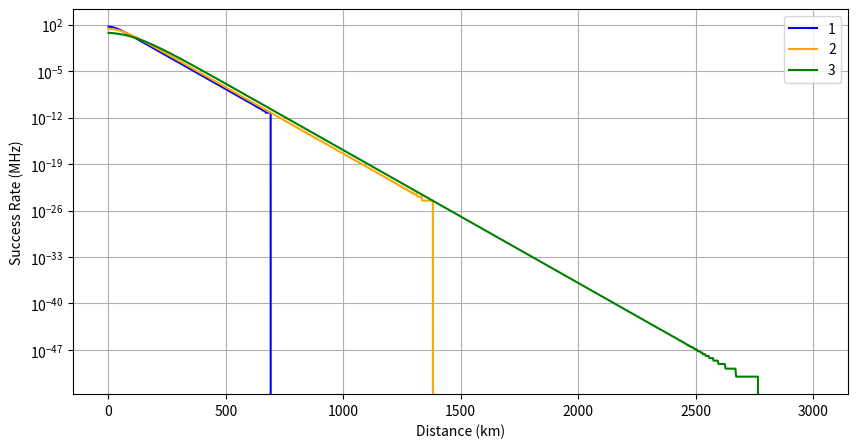
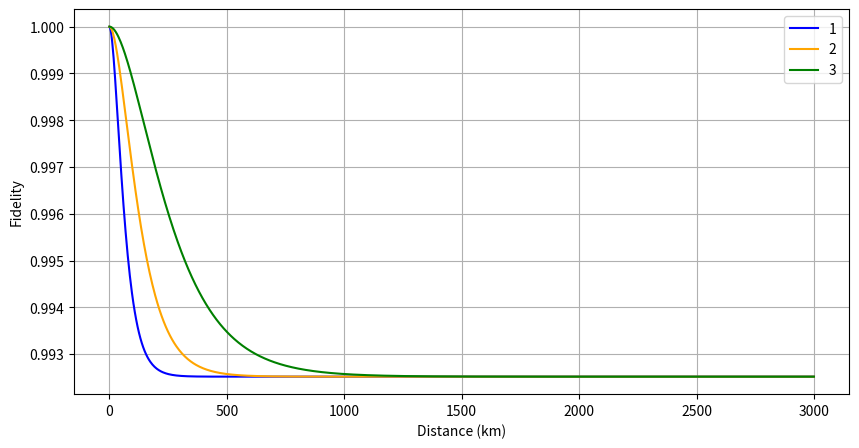

Generate these figures, in order, with matplotlib:
import numpy as np
import matplotlib.pyplot as plt
import math
 
class RepeaterChain:
    def __init__(self, source_rep_rate, detector_type, l, m, alpha, eff_el_bsm_detector_1, eff_el_bsm_detector_2, P_el_dc_per_bin_per_freq, eff_rep_bsm_detector_1,
                 eff_rep_bsm_detector_2, P_rep_dc_per_bin_per_freq, eff_loading_qm, eff_emitting_qm, mu=.1, num_elem_links = 1):
        # l # distance A-B, divided into N = 2^n EL
        # N num EL links
        # m # number of ortho frequencies
        # P_el_dc_per_bin_per_freq  # prob of detecting dark count per freq Mode per time bin at EL BSM
        # alpha  # [db/Km]
        # free running detectors
        # eff_el_bsm_detector # effeciency of EL BSM detector
        # eff_rep_bsm_detector - effieciency of repeater BSM detector
        # P_rep_dc_per_bin_per_freq  - prob of detecting dark count per freq Mode per time bin at Repeater BSM
        # eff_loading_emitting_qm: denote the sub-unity efficiency in loading (and re- trieving) the photonic qubit into (and from) the memor- ies, and that of frequency shifting and filtering
        
        if num_elem_links <= 0:
            print("ERROR: Number of elementary links must be positive.")
            print("Quitting...")
            exit(1)
        if num_elem_links > 1 and num_elem_links % 2 != 0:
            print("ERROR: Number of elementary links must be divisible by 2.")
            print("Quitting...")
            exit(1)

        self.detector_type = detector_type

        if detector_type not in ['guha', 'PNR', 'non_PNR']:
            raise ValueError("Invalid detector_type specified. Use 'guha', 'PNR', or 'non_PNR'.")
        self.mu = mu
        self.source_rep_rate = source_rep_rate

        self.num_elem_links = num_elem_links # N
        self.n = int(math.log2(self.num_elem_links))
        
        self.l = l
        self.m = m
        self.alpha = alpha

        self.eff_el_bsm_detector_1 = eff_el_bsm_detector_1
        self.eff_el_bsm_detector_2 = eff_el_bsm_detector_2

        # Note: these must be equal for math to work out
        self.P_el_dc_per_bin_per_freq = P_el_dc_per_bin_per_freq

        
        self.eff_rep_bsm_detector_1 = eff_rep_bsm_detector_1
        self.eff_rep_bsm_detector_2 = eff_rep_bsm_detector_2

        # Note: these must be equal for math to work out
        self.P_rep_dc_per_bin_per_freq = P_rep_dc_per_bin_per_freq

        self.eff_loading_qm = eff_loading_qm
        self.eff_emitting_qm = eff_emitting_qm

        self.transm_eta = 10**((-self.alpha * self.l) / (2 * self.num_elem_links) / 10)
        self.total_eff_1 = self.eff_el_bsm_detector_1 * self.transm_eta
        self.total_eff_2 = self.eff_el_bsm_detector_2 * self.transm_eta
 
        self.s = None
        self.P_succ = None
 
        self.fidelity = None
 
        ############# Repeater BSM calculations
        # prob that det clicks, either photon or dc
        self.single_pair_det_prob_r_1 = self.eff_rep_bsm_detector_1 * self.eff_emitting_qm
        self.single_pair_det_prob_r_2 = self.eff_rep_bsm_detector_2 * self.eff_emitting_qm
 
        self.A_r_true_1 = self.single_pair_det_prob_r_1
        self.A_r_true_2 = self.single_pair_det_prob_r_2
 
        self.A_r_1 = self.single_pair_det_prob_r_1 + self.P_rep_dc_per_bin_per_freq * (1 - (self.P_rep_dc_per_bin_per_freq)) # extension of Eq 6
        self.A_r_2 = self.single_pair_det_prob_r_2 + self.P_rep_dc_per_bin_per_freq * (1 - (self.P_rep_dc_per_bin_per_freq)) # extension of Eq 6
        
        # prob at least 1 photon is detected
        self.B_r = 1 - (1 - self.P_rep_dc_per_bin_per_freq) * ((1 - (self.eff_emitting_qm * self.eff_rep_bsm_detector_1)) * (1 - (self.eff_emitting_qm * self.eff_rep_bsm_detector_2))) # extension of Eq 7
 
        # eq 11 - symmetric detection event (both click) - either both true or both dark
        self.a = (1/8) * (self.A_r_true_1 * self.A_r_true_2 * (1 - self.P_rep_dc_per_bin_per_freq) * (1 - self.P_rep_dc_per_bin_per_freq))
        
        # eq 12 - 1 true detection, 1 dark count
        self.b = (1/8) * self.A_r_1 * self.P_rep_dc_per_bin_per_freq * (1 - self.A_r_2) * (1 - self.P_rep_dc_per_bin_per_freq)
        self.b += (1/8) *self.A_r_2 * self.P_rep_dc_per_bin_per_freq * (1 - self.A_r_1) * (1 - self.P_rep_dc_per_bin_per_freq)

        self.b += (1/8) * self.P_rep_dc_per_bin_per_freq * self.P_rep_dc_per_bin_per_freq * (1 - self.A_r_1) * (1 - self.A_r_2)

        # eq 13 - classically correlated but not true BS projections
        self.c = (1/8) * self.P_rep_dc_per_bin_per_freq * (1 - self.P_rep_dc_per_bin_per_freq) * ((self.P_el_dc_per_bin_per_freq * (1 - self.B_r)) + (self.B_r * (1 - self.P_rep_dc_per_bin_per_freq)))
 
        self.s = self.a + self.b + 2 * self.c

    def run(self):
        # RETURNS P_ent, ent_distr_rate, fidelity
        if self.detector_type == 'guha':
            return self.run_guha()
        elif self.detector_type == 'PNR':
            return self.run_pnr()
        elif self.detector_type == 'non_PNR':
            return self.run_non_pnr()
        
    def run_pnr(self):
        true_2_pair_1 = 0
        true_2_pair_2 = 0
        false_2_pair_1 = 0
        false_2_pair_2 = 0
        for x in range(101):
            p_e = (1 + x) * (((self.mu / 2)**x) / (1 + self.mu / 2)**(x + 2))
            if x > 0:
                true_2_pair_1 += p_e * math.comb(x, 1) * self.total_eff_1 * (1 - self.total_eff_1)**(x-1) * self.eff_loading_qm * (1 - self.eff_loading_qm)**(x-1)
                true_2_pair_2 += p_e * math.comb(x, 1) * self.total_eff_2 * (1 - self.total_eff_2)**(x-1) * self.eff_loading_qm * (1 - self.eff_loading_qm)**(x-1)
 
                prob_at_least_one_storage = (1 - (1 - self.eff_loading_qm)**(x))
 
                false_2_pair_1 += p_e * math.comb(x, 2) * self.total_eff_1 * (1 - self.total_eff_1)**(x-1) * prob_at_least_one_storage
                false_2_pair_2 += p_e * math.comb(x, 2) * self.total_eff_2 * (1 - self.total_eff_2)**(x-1) * prob_at_least_one_storage
        
 
        A_e_true_1 = true_2_pair_1 
        A_e_true_2 = true_2_pair_2

        p_click_1 = A_e_true_1 + false_2_pair_1 
        p_click_2 = A_e_true_2 + false_2_pair_2

        A_e_1 = p_click_1 + (self.P_el_dc_per_bin_per_freq * (1 - p_click_1))
        A_e_2 = p_click_2 + (self.P_el_dc_per_bin_per_freq * (1 - p_click_2))

        A_e_false_1 = A_e_1 - A_e_true_1
        A_e_false_2 = A_e_2 - A_e_true_2

        B_e = 1 - (1 - self.P_el_dc_per_bin_per_freq) * ((1 - p_click_1) * (1 - p_click_2))
 
        # symmetric detection event (both click) - either both true or both dark
        a_e = (1/8) * (A_e_true_1 * A_e_true_2 * (1 - self.P_el_dc_per_bin_per_freq)**2) # eq 11
 
        # 1 true detection, 1 dark count
        b_e = (1/8) * (A_e_1 * self.P_el_dc_per_bin_per_freq * (1 - A_e_2) * (1 - self.P_el_dc_per_bin_per_freq)) # eq 12
        b_e += (1/8) * (A_e_2 * self.P_el_dc_per_bin_per_freq * (1 - A_e_1) * (1 - self.P_el_dc_per_bin_per_freq)) # eq 12

        b_e += (1/8) * (self.P_el_dc_per_bin_per_freq**2 * (1 - A_e_1) * (1 - A_e_2)) # eq 12
        b_e += (1/8) * (A_e_false_1 * A_e_false_2 * (1 - self.P_el_dc_per_bin_per_freq)**2) # eq 11
 
 
        # classically correlated but not true BS projections
        c_e = (1/8) * self.P_el_dc_per_bin_per_freq * (1 - self.P_el_dc_per_bin_per_freq) * ((self.P_el_dc_per_bin_per_freq * (1 - B_e)) + (B_e * (1 - self.P_el_dc_per_bin_per_freq))) # eq 13
 
 
        s1 = a_e + b_e + 2 * c_e # prereq for Eq 3
        # probability of BSM success for a single frequency
         
        if self.num_elem_links == 1:
            P_s0 = 4 * s1 # pg 7
            # prob of success BSM of at least 1 of M freqs for 1 EL
            self.P_succ = 1 - (1 - P_s0)**self.m # pg 3
        else:
            Ps_i = 4 * self.s # repeater
            Ps1 = 1 - (1 - 4 * s1)**self.m # EL
            self.P_succ = (Ps_i ** (self.num_elem_links - 1)) * (Ps1 ** self.num_elem_links)
 
        w1 = c_e / (a_e + b_e)
        w_r = self.c / (self.a + self.b)
 
        i = self.n +1
 
        if i == 1:
            z_i = a_e + b_e
            a_i = 0.5 * (1 + ((self.a - self.b) / (self.a + self.b))**(i-1) * ((a_e - b_e) / (a_e + b_e))) * z_i
        elif i > 1:
            z_i = (self.s**2 / (self.a + self.b)) * (1 / ((1 + 2 * w1) * (1 + 2 * w_r)))**(2**(i-1))
            a_i = 0.5 * (1 + ((self.a - self.b) / (self.a + self.b))**(i-1) * ((a_e - b_e) / (a_e + b_e))) * z_i
 
        if i == 1:
            self.fidelity = a_i / s1
        else:
            self.fidelity = a_i / self.s

        return self.P_succ, self.source_rep_rate * self.P_succ, self.fidelity

        

    def run_non_pnr(self):
        true_2_pair_1 = 0
        true_2_pair_2 = 0
        p_all_detections_1 = 0
        p_all_detections_2 = 0
        for x in range(101):
            p_e = (1 + x) * (((self.mu / 2)**x) / (1 + self.mu / 2)**(x + 2))
            if x > 0:
                true_2_pair_1 += p_e * math.comb(x, 1) * self.total_eff_1 * (1 - self.total_eff_1)**(x-1) * self.eff_loading_qm * (1 - self.eff_loading_qm)**(x-1)
                true_2_pair_2 += p_e * math.comb(x, 1) * self.total_eff_2 * (1 - self.total_eff_2)**(x-1) * self.eff_loading_qm * (1 - self.eff_loading_qm)**(x-1)
 
                prob_at_least_one_storage = (1 - (1 - self.eff_loading_qm)**(x))
                prob_at_least_one_detection_1 = (1 - (1 - self.total_eff_1)**(x))
                prob_at_least_one_detection_2 = (1 - (1 - self.total_eff_2)**(x))
 
                p_all_detections_1 += p_e * prob_at_least_one_detection_1 * prob_at_least_one_storage
                p_all_detections_2 += p_e * prob_at_least_one_detection_2 * prob_at_least_one_storage
        
 
        A_e_true_1 = true_2_pair_1 
        A_e_true_2 = true_2_pair_2

        p_click_1 = p_all_detections_1 
        p_click_2 = p_all_detections_2

        A_e_1 = p_click_1 + (self.P_el_dc_per_bin_per_freq * (1 - p_click_1))
        A_e_2 = p_click_2 + (self.P_el_dc_per_bin_per_freq * (1 - p_click_2))

        A_e_false_1 = A_e_1 - A_e_true_1
        A_e_false_2 = A_e_2 - A_e_true_2

        B_e = 1 - (1 - self.P_el_dc_per_bin_per_freq) * ((1 - p_click_1) * (1 - p_click_2))
 
        # symmetric detection event (both click) - either both true or both dark
        a_e = (1/8) * (A_e_true_1 * A_e_true_2 * (1 - self.P_el_dc_per_bin_per_freq)**2) # eq 11
 
        # 1 true detection, 1 dark count
        b_e = (1/8) * (A_e_1 * self.P_el_dc_per_bin_per_freq * (1 - A_e_2) * (1 - self.P_el_dc_per_bin_per_freq)) # eq 12
        b_e += (1/8) * (A_e_2 * self.P_el_dc_per_bin_per_freq * (1 - A_e_1) * (1 - self.P_el_dc_per_bin_per_freq)) # eq 12

        b_e += (1/8) * (self.P_el_dc_per_bin_per_freq**2 * (1 - A_e_1) * (1 - A_e_2)) # eq 12
        b_e += (1/8) * (A_e_false_1 * A_e_false_2 * (1 - self.P_el_dc_per_bin_per_freq)**2) # eq 11
 
 
        # classically correlated but not true BS projections
        c_e = (1/8) * self.P_el_dc_per_bin_per_freq * (1 - self.P_el_dc_per_bin_per_freq) * ((self.P_el_dc_per_bin_per_freq * (1 - B_e)) + (B_e * (1 - self.P_el_dc_per_bin_per_freq))) # eq 13
 
 
        s1 = a_e + b_e + 2 * c_e # prereq for Eq 3
        # probability of BSM success for a single frequency
         
        if self.num_elem_links == 1:
            P_s0 = 4 * s1 # pg 7
            # prob of success BSM of at least 1 of M freqs for 1 EL
            self.P_succ = 1 - (1 - P_s0)**self.m # pg 3
        else:
            Ps_i = 4 * self.s # repeater
            Ps1 = 1 - (1 - 4 * s1)**self.m # EL
            self.P_succ = (Ps_i ** (self.num_elem_links - 1)) * (Ps1 ** self.num_elem_links)
 
        w1 = c_e / (a_e + b_e)
        w_r = self.c / (self.a + self.b)
 
        i = self.n +1
 
        if i == 1:
            z_i = a_e + b_e
            a_i = 0.5 * (1 + ((self.a - self.b) / (self.a + self.b))**(i-1) * ((a_e - b_e) / (a_e + b_e))) * z_i
        elif i > 1:
            z_i = (self.s**2 / (self.a + self.b)) * (1 / ((1 + 2 * w1) * (1 + 2 * w_r)))**(2**(i-1))
            a_i = 0.5 * (1 + ((self.a - self.b) / (self.a + self.b))**(i-1) * ((a_e - b_e) / (a_e + b_e))) * z_i
 
        if i == 1:
            self.fidelity = a_i / s1
        else:
            self.fidelity = a_i / self.s

        return self.P_succ, self.source_rep_rate * self.P_succ, self.fidelity
    
    def run_guha(self):
        
        P_click_1 = self.total_eff_1 + ((1-self.total_eff_1) * self.P_el_dc_per_bin_per_freq)
        P_click_2 = self.total_eff_2 + ((1-self.total_eff_2) * self.P_el_dc_per_bin_per_freq)

    
        P_true_click_1 = self.total_eff_1
        P_true_click_2 = self.total_eff_2

        A_e_true_1 = P_true_click_1
        A_e_true_2 = P_true_click_2

        A_e_1 = P_click_1 + (self.P_el_dc_per_bin_per_freq * (1 - P_click_1))
        A_e_2 = P_click_2 + (self.P_el_dc_per_bin_per_freq * (1 - P_click_2))

        B_e = 1 - (1 - self.P_el_dc_per_bin_per_freq) * ((1 - P_true_click_1) * (1 - P_true_click_2))

        
        # symmetric detection event (both click) - either both true or both dark
        a_e = (1/8) * (A_e_true_1 * A_e_true_2 * (1 - self.P_el_dc_per_bin_per_freq)**2) # eq 11
 
        # 1 true detection, 1 dark count
        b_e = (1/8) * (A_e_1 * self.P_el_dc_per_bin_per_freq * (1 - A_e_2) * (1 - self.P_el_dc_per_bin_per_freq)) # eq 12
        b_e += (1/8) * (A_e_2 * self.P_el_dc_per_bin_per_freq * (1 - A_e_1) * (1 - self.P_el_dc_per_bin_per_freq)) # eq 12

        b_e += (1/8) * (self.P_el_dc_per_bin_per_freq**2 * (1 - A_e_1) * (1 - A_e_2)) # eq 12
 
 
        # classically correlated but not true BS projections
        c_e = (1/8) * self.P_el_dc_per_bin_per_freq * (1 - self.P_el_dc_per_bin_per_freq) * ((self.P_el_dc_per_bin_per_freq * (1 - B_e)) + (B_e * (1 - self.P_el_dc_per_bin_per_freq))) # eq 13
 
 
        s1 = a_e + b_e + 2 * c_e # prereq for Eq 3
        # probability of BSM success for a single frequency
         
        if self.num_elem_links == 1:
            P_s0 = 4 * s1 # pg 7
            # prob of success BSM of at least 1 of M freqs for 1 EL
            self.P_succ = 1 - (1 - P_s0)**self.m # pg 3
        else:
            Ps_i = 4 * self.s # repeater
            Ps1 = 1 - (1 - 4 * s1)**self.m # EL
            self.P_succ = (Ps_i ** (self.num_elem_links - 1)) * (Ps1 ** self.num_elem_links)
 
        w1 = c_e / (a_e + b_e)
        w_r = self.c / (self.a + self.b)
 
        i = self.n +1
 
        if i == 1:
            z_i = a_e + b_e
            a_i = 0.5 * (1 + ((self.a - self.b) / (self.a + self.b))**(i-1) * ((a_e - b_e) / (a_e + b_e))) * z_i
        elif i > 1:
            z_i = (self.s**2 / (self.a + self.b)) * (1 / ((1 + 2 * w1) * (1 + 2 * w_r)))**(2**(i-1))
            a_i = 0.5 * (1 + ((self.a - self.b) / (self.a + self.b))**(i-1) * ((a_e - b_e) / (a_e + b_e))) * z_i
 
        if i == 1:
            self.fidelity = a_i / s1
        else:
            self.fidelity = a_i / self.s

        return self.P_succ, self.source_rep_rate * self.P_succ, self.fidelity
 


if __name__ == "__main__":
    # repeater tests with Perfect memory. only efficiency loading and emitting qubits is simulated

    a_succ = []
    b_succ = []
    c_succ = []

    a_fid = []
    b_fid = []
    c_fid = []

    source_rep_rate = 50 # MHz
    
    # mess with m to show its necessary, m =1 is bad
    m = 1000 # number of ortho frequencies
    alpha = .2
    eff_el_bsm_detector_1 = 1
    eff_el_bsm_detector_2 = 1
    P_el_dc_per_bin_per_freq = 0

    eff_rep_bsm_detector_1 = 1
    eff_rep_bsm_detector_2 = 1
    P_rep_dc_per_bin_per_freq = 0
    
    # maybe look at? but not too interesting
    eff_loading_qm = 1
    eff_emitting_qm = 1
    
    # probably don't look at, cause jake does in his section
    mu= .1
    
    lengths = np.linspace(0, 3000, 1000)  # km

    for l in lengths:
        rep_a = RepeaterChain(
            source_rep_rate=source_rep_rate,
            detector_type='PNR', # look at these
            l=l,
            m=m,
            alpha=alpha,
            eff_el_bsm_detector_1=eff_el_bsm_detector_1,
            eff_el_bsm_detector_2=eff_el_bsm_detector_2,
            P_el_dc_per_bin_per_freq=P_el_dc_per_bin_per_freq,
            eff_rep_bsm_detector_1=eff_rep_bsm_detector_1,
            eff_rep_bsm_detector_2=eff_rep_bsm_detector_2,
            P_rep_dc_per_bin_per_freq=P_rep_dc_per_bin_per_freq,
            eff_loading_qm=eff_loading_qm,
            eff_emitting_qm=eff_emitting_qm,
            mu=mu,
            num_elem_links=1 # and this
            )
        a_succ.append(rep_a.run()[1])
        a_fid.append(rep_a.run()[2])

        rep_a = RepeaterChain(
            source_rep_rate=source_rep_rate,
            detector_type='PNR',
            l=l,
            m=m,
            alpha=alpha,
            eff_el_bsm_detector_1=eff_el_bsm_detector_1,
            eff_el_bsm_detector_2=eff_el_bsm_detector_2,
            P_el_dc_per_bin_per_freq=P_el_dc_per_bin_per_freq,
            eff_rep_bsm_detector_1=eff_rep_bsm_detector_1,
            eff_rep_bsm_detector_2=eff_rep_bsm_detector_2,
            P_rep_dc_per_bin_per_freq=P_rep_dc_per_bin_per_freq,
            eff_loading_qm=eff_loading_qm,
            eff_emitting_qm=eff_emitting_qm,
            mu=mu,
            num_elem_links=2
            )
        b_succ.append(rep_a.run()[1])
        b_fid.append(rep_a.run()[2])

        rep_a = RepeaterChain(
            source_rep_rate=source_rep_rate,
            detector_type='PNR',
            l=l,
            m=m,
            alpha=alpha,
            eff_el_bsm_detector_1=eff_el_bsm_detector_1,
            eff_el_bsm_detector_2=eff_el_bsm_detector_2,
            P_el_dc_per_bin_per_freq=P_el_dc_per_bin_per_freq,
            eff_rep_bsm_detector_1=eff_rep_bsm_detector_1,
            eff_rep_bsm_detector_2=eff_rep_bsm_detector_2,
            P_rep_dc_per_bin_per_freq=P_rep_dc_per_bin_per_freq,
            eff_loading_qm=eff_loading_qm,
            eff_emitting_qm=eff_emitting_qm,
            mu=mu,
            num_elem_links=4
            )
        c_succ.append(rep_a.run()[1])
        c_fid.append(rep_a.run()[2])

    plt.figure(figsize=(10, 5))
    plt.plot(lengths, a_succ, label='1', color='blue')
    plt.plot(lengths, b_succ, label='2', color='orange')
    plt.plot(lengths, c_succ, label='3', color='green')
    plt.xlabel('Distance (km)')

    plt.ylabel('Success Rate (MHz)') 
    plt.yscale('log')
    plt.legend()
    plt.grid()
    plt.show()

    plt.figure(figsize=(10, 5))
    plt.plot(lengths, a_fid, label='1', color='blue')
    plt.plot(lengths, b_fid, label='2', color='orange')
    plt.plot(lengths, c_fid, label='3', color='green')
    plt.xlabel('Distance (km)')     
    plt.ylabel('Fidelity')
    plt.legend()
    plt.grid()
    plt.show()